Dataset: fp2 (GitHub, KeshavRathii/Tomato-leaf-disease-detection-using-ViT). Classes: tomato brown spots, tomato blight leaf, tomato healthy, tomato leaf yellow virus.

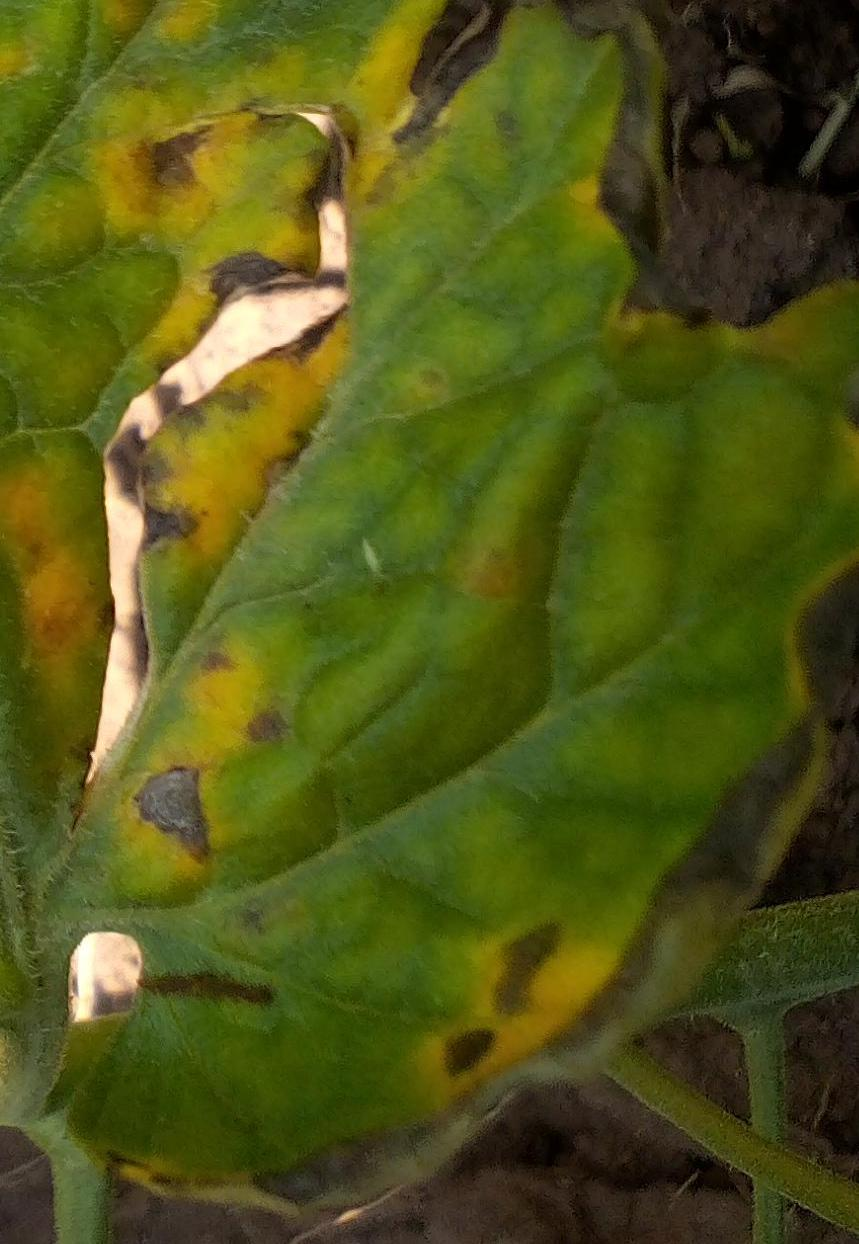
Label: tomato brown spots

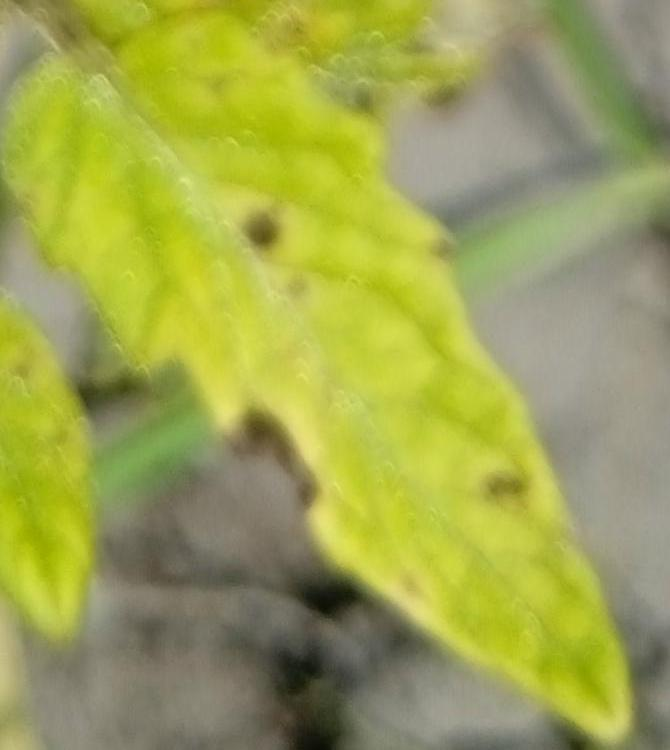
Label: tomato brown spots

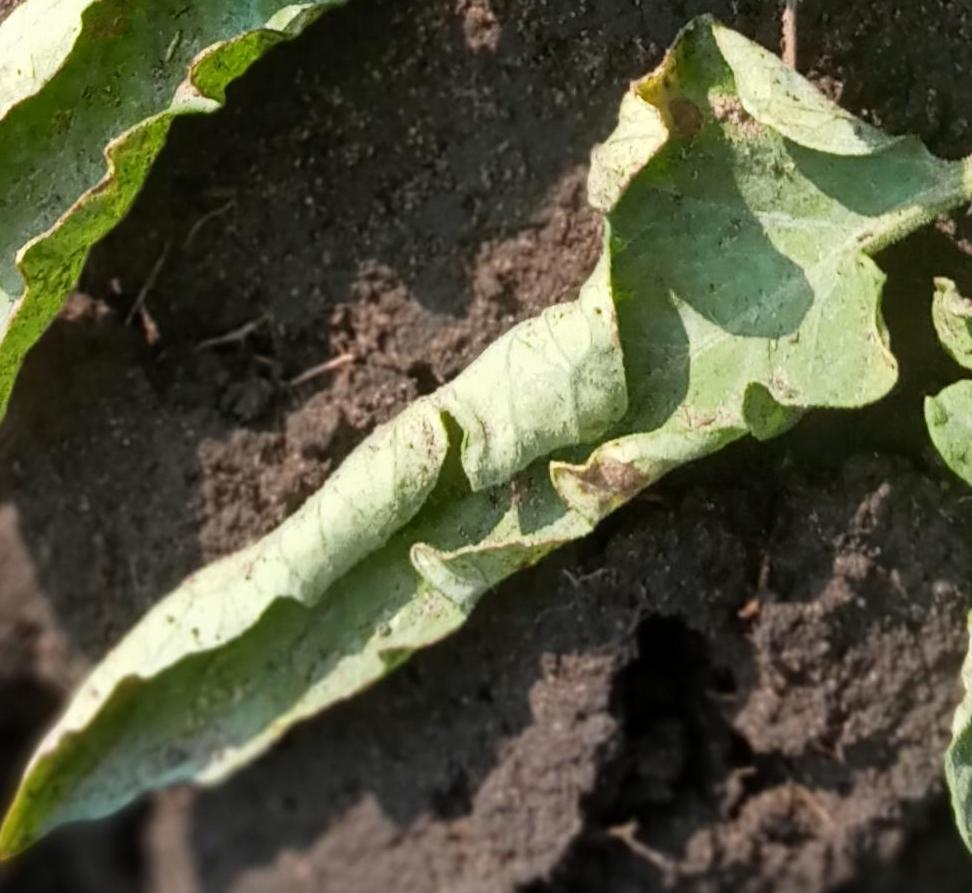
Label: tomato leaf yellow virus

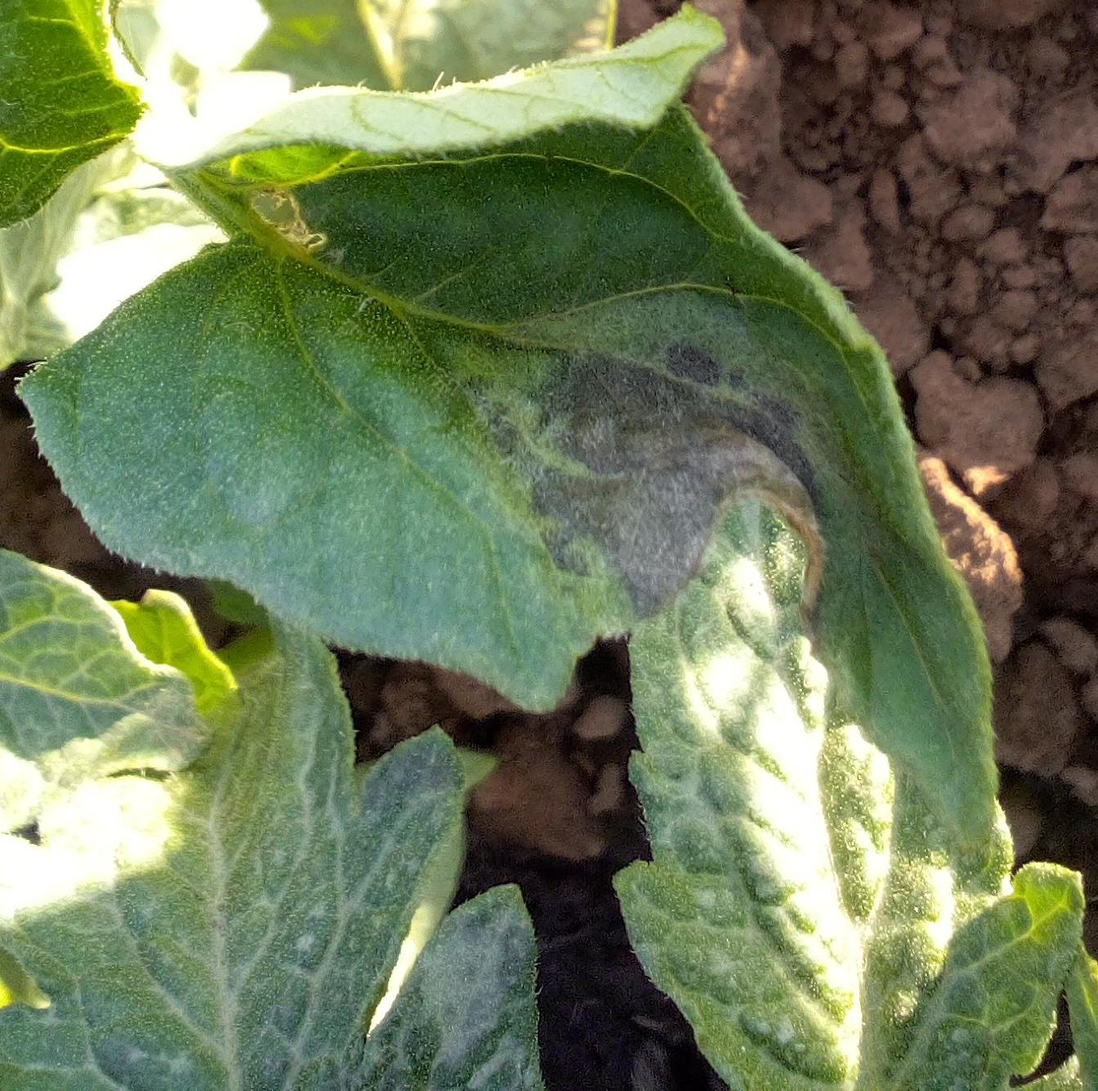
Label: tomato blight leaf

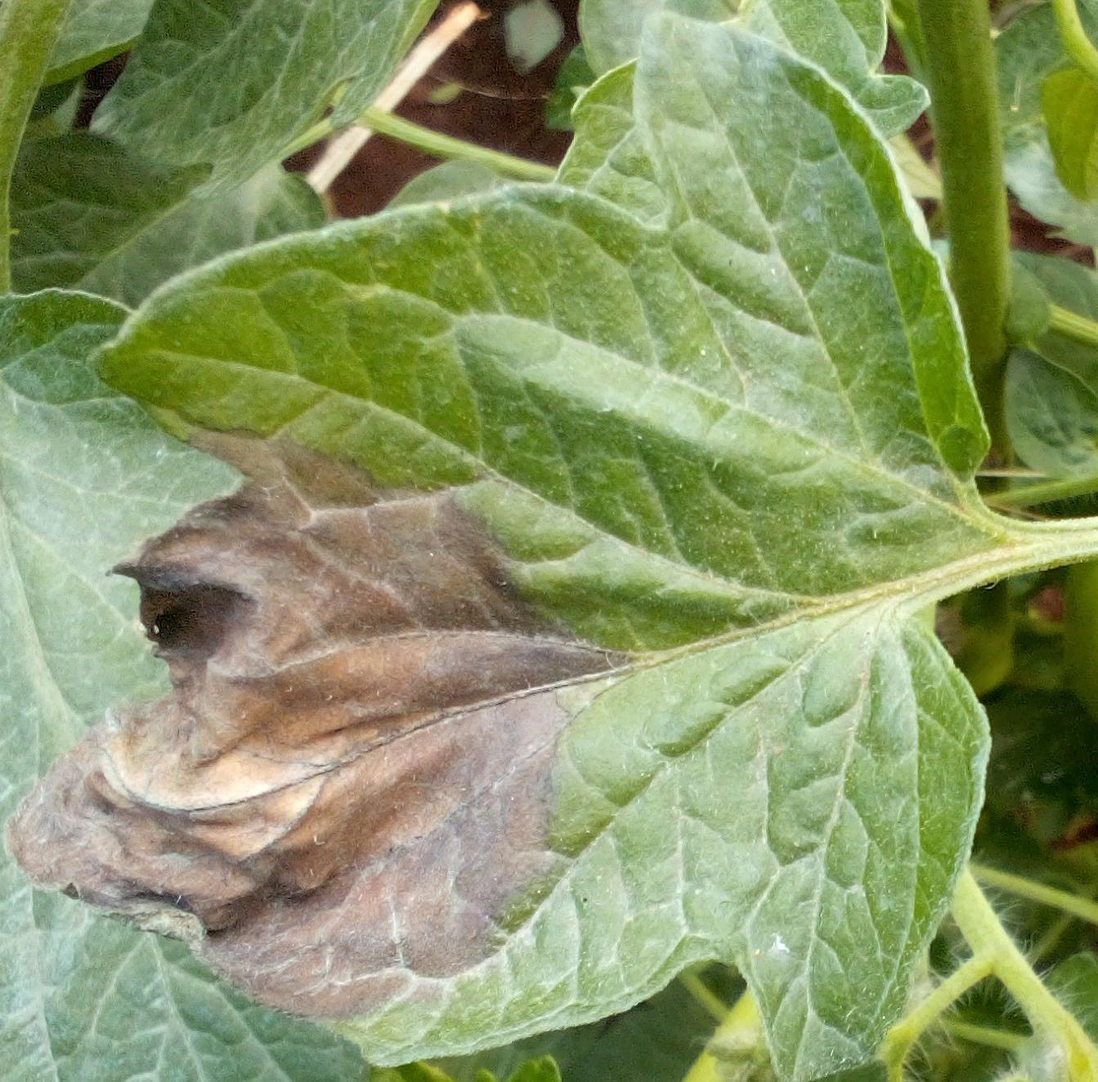
Label: tomato blight leaf

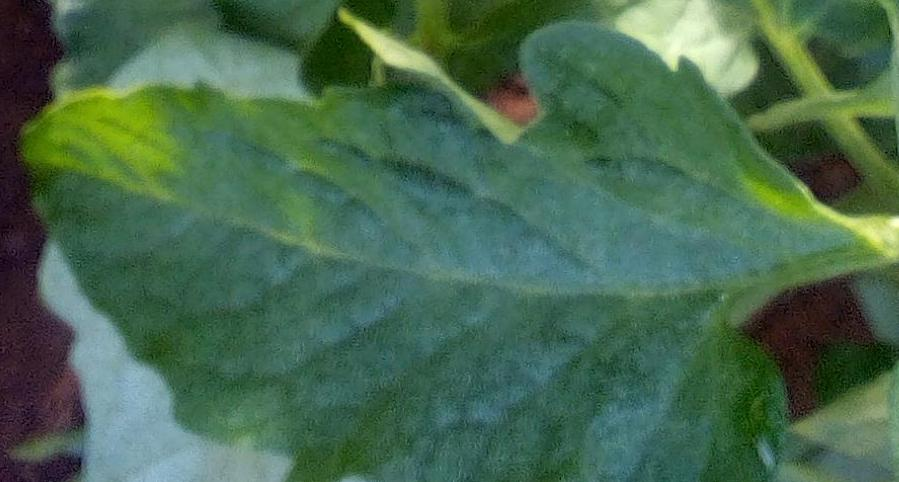
Label: tomato healthy
